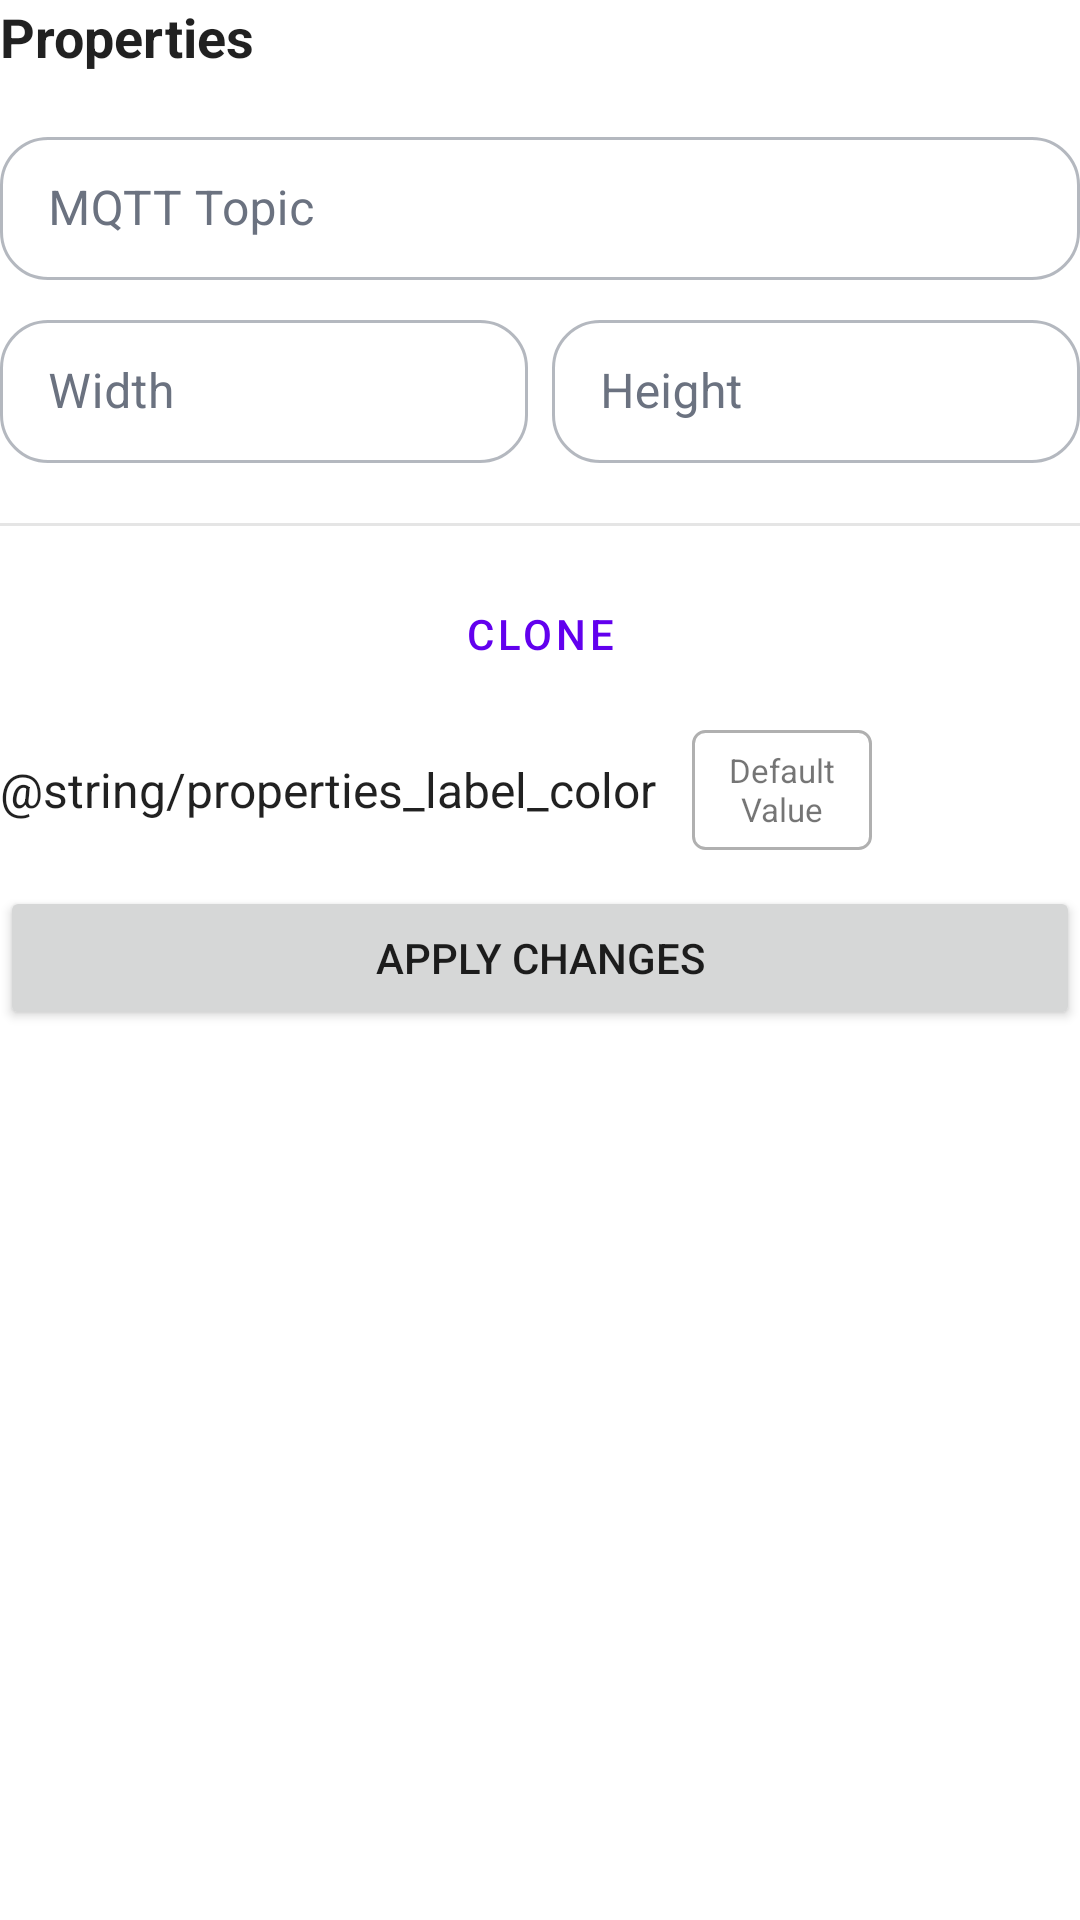

Write the Android layout XML for this screen, with the resource values it uses.
<!-- AndroidManifest.xml: application theme Theme.Helloworld -->
<!-- res/layout/layout_sidebar_properties.xml -->
<?xml version="1.0" encoding="utf-8"?>
<LinearLayout xmlns:android="http://schemas.android.com/apk/res/android"
    xmlns:app="http://schemas.android.com/apk/res-auto"
    android:layout_width="match_parent"
    android:layout_height="wrap_content"
    android:background="?android:attr/colorBackground"
    android:clickable="true"
    android:focusable="true"
    android:orientation="vertical">
    
    <TextView 
        android:text="@string/properties_title"
        android:textSize="18sp" 
        android:textStyle="bold" 
        android:textColor="?android:attr/textColorPrimary"
        android:layout_marginBottom="16dp"
        android:layout_width="wrap_content"
        android:layout_height="wrap_content"/>
        
    
    <com.google.android.material.textfield.TextInputLayout
        android:layout_width="match_parent"
        android:layout_height="wrap_content"
        android:hint="@string/properties_label_topic"
        style="@style/Widget.App.TextInputLayout.Properties"
        android:layout_marginBottom="8dp">
        <com.google.android.material.textfield.TextInputEditText
            android:id="@+id/etPropTopicConfig"
            android:layout_width="match_parent"
            android:layout_height="wrap_content"
            android:textColor="?android:attr/textColorPrimary"/>
    </com.google.android.material.textfield.TextInputLayout>
    
    
     <LinearLayout
        android:layout_width="match_parent"
        android:layout_height="wrap_content"
        android:orientation="horizontal"
        android:baselineAligned="false"
        android:layout_marginBottom="8dp">
         <com.google.android.material.textfield.TextInputLayout
            android:layout_width="0dp"
            android:layout_weight="1"
            android:layout_height="wrap_content"
            android:hint="@string/properties_label_width"
            style="@style/Widget.App.TextInputLayout.Properties"
            android:layout_marginEnd="8dp">
            <com.google.android.material.textfield.TextInputEditText
                android:id="@+id/etPropWidth"
                android:importantForAutofill="no"
                android:inputType="number"
                android:layout_width="match_parent"
                android:layout_height="wrap_content"
                android:textColor="?android:attr/textColorPrimary"/>

        </com.google.android.material.textfield.TextInputLayout>
        
        <com.google.android.material.textfield.TextInputLayout
            android:layout_width="0dp"
            android:layout_weight="1"
            android:layout_height="wrap_content"
            android:hint="@string/properties_label_height"
            style="@style/Widget.App.TextInputLayout.Properties">
            <com.google.android.material.textfield.TextInputEditText
                android:id="@+id/etPropHeight"
                android:importantForAutofill="no"
                android:inputType="number"
                android:layout_width="match_parent"
                android:layout_height="wrap_content"
                android:textColor="?android:attr/textColorPrimary"/>
        </com.google.android.material.textfield.TextInputLayout>
    </LinearLayout>
    
    
    <View
        android:layout_width="match_parent"
        android:layout_height="1dp"
        android:background="@color/divider_line"
        android:layout_marginTop="12dp"
        android:layout_marginBottom="12dp"/>
    
    
    <Button
        android:id="@+id/btnClone"
        android:layout_width="match_parent"
        android:layout_height="wrap_content"
        android:text="@string/properties_btn_clone"
        android:layout_marginBottom="8dp"
        style="@style/Widget.MaterialComponents.Button.OutlinedButton"/>
    
    
    <LinearLayout
        android:layout_width="match_parent"
        android:layout_height="wrap_content"
        android:orientation="horizontal"
        android:gravity="center_vertical"
        android:layout_marginBottom="12dp">
        
        <TextView
            android:layout_width="wrap_content"
            android:layout_height="wrap_content"
            android:text="@string/properties_label_color"
            android:textSize="16sp"
            android:textColor="?android:attr/textColorPrimary"
            android:layout_marginEnd="12dp"/>
            
        <TextView
            android:id="@+id/vPropColorPreview"
            android:layout_width="60dp"
            android:layout_height="40dp"
            android:gravity="center"
            android:text="@string/properties_label_default"
            android:textSize="11sp"
            android:background="@drawable/bg_color_preview"
            android:clickable="true"
            android:focusable="true"/>
            
        
        <EditText
            android:id="@+id/etPropColor"
            android:layout_width="0dp"
            android:layout_height="wrap_content"
            android:layout_weight="1"
            android:hint="#RRGGBB"
            android:visibility="gone"/>
            
         <TextView
            android:id="@+id/tvColorHex"
            android:layout_width="wrap_content"
            android:layout_height="wrap_content"
            android:text="#FFFFFF"
            android:textColor="?android:attr/textColorSecondary"
            android:textSize="14sp"
            android:visibility="gone"/>
            
    </LinearLayout>
        
    
    <LinearLayout
        android:id="@+id/containerSpecificProps"
        android:layout_width="match_parent"
        android:layout_height="wrap_content"
        android:orientation="vertical"
        android:paddingStart="4dp"
        android:paddingEnd="4dp">
        
    </LinearLayout>

    
    <EditText
        android:id="@+id/etPropName"
        android:layout_width="0dp"
        android:layout_height="0dp"
        android:visibility="gone"/>

    <Button
        android:id="@+id/btnSaveProps"
        android:layout_width="match_parent"
        android:layout_height="wrap_content"
        android:text="@string/properties_btn_apply"/>
        
</LinearLayout>
<!-- resources referenced by this layout -->
<resources>
  <color name="divider_line">#1A000000</color>
  <!-- drawable bg_color_preview (drawable) -->
  <?xml version="1.0" encoding="utf-8"?>
  <shape xmlns:android="http://schemas.android.com/apk/res/android">
      <stroke android:width="1dp" android:color="#B0B0B0"/>
      <corners android:radius="4dp"/>
      <solid android:color="#FFFFFF"/>
  </shape>
  <string name="properties_btn_apply">Apply Changes</string>
  <string name="properties_btn_clone">Clone</string>
  <string name="properties_label_default">Default Value</string>
  <string name="properties_label_height">Height</string>
  <string name="properties_label_topic">MQTT Topic</string>
  <string name="properties_label_width">Width</string>
  <string name="properties_title">Properties</string>
  <style name="Widget.App.TextInputLayout.Properties" parent="Widget.MaterialComponents.TextInputLayout.OutlinedBox.Dense">
          <item name="boxCornerRadiusTopStart">@dimen/prop_input_corner_radius</item>
          <item name="boxCornerRadiusTopEnd">@dimen/prop_input_corner_radius</item>
          <item name="boxCornerRadiusBottomStart">@dimen/prop_input_corner_radius</item>
          <item name="boxCornerRadiusBottomEnd">@dimen/prop_input_corner_radius</item>
          <item name="boxStrokeColor">@color/prop_input_stroke_selector</item>
          <item name="boxStrokeWidth">1dp</item>
          <item name="hintTextColor">@color/props_primary</item>
          <item name="android:textColorHint">@color/prop_text_secondary</item>
      </style>
  <style name="Theme.Helloworld" parent="Theme.MaterialComponents.DayNight.NoActionBar">
          
          <item name="colorPrimary">@color/purple_500</item>
          <item name="colorPrimaryVariant">@color/purple_700</item>
          <item name="colorOnPrimary">@color/white</item>
          
          <item name="colorSecondary">@color/teal_200</item>
          <item name="colorSecondaryVariant">@color/teal_700</item>
          <item name="colorOnSecondary">@color/black</item>
          
          
          <item name="android:statusBarColor">@android:color/transparent</item>
          <item name="android:windowLightStatusBar">true</item>
          <item name="autoCompleteTextViewStyle">@style/Widget.App.AutoCompleteTextView.Properties.Dropdown</item>
          
      </style>
  <dimen name="prop_input_corner_radius">16dp</dimen>
  <color name="props_primary">#a573bc</color>
  <color name="prop_text_secondary">#6B7280</color>
  <color name="purple_500">#FF6200EE</color>
  <color name="purple_700">#FF3700B3</color>
  <color name="white">#FFFFFFFF</color>
  <color name="teal_200">#FF03DAC5</color>
  <color name="teal_700">#FF018786</color>
  <color name="black">#FF000000</color>
  <style name="Widget.App.AutoCompleteTextView.Properties.Dropdown" parent="Widget.AppCompat.AutoCompleteTextView">
          <item name="android:minHeight">@dimen/prop_input_height_inner</item>
          <item name="android:textSize">@dimen/prop_dropdown_text_size</item>
          <item name="android:textColor">@color/prop_text_primary</item>
          <item name="android:gravity">center_vertical</item>
          <item name="android:paddingStart">@dimen/prop_dropdown_padding_horizontal</item>
          <item name="android:paddingEnd">@dimen/prop_dropdown_padding_horizontal</item>
          <item name="android:maxLines">1</item>
          <item name="android:ellipsize">end</item>
      </style>
  <dimen name="prop_input_height_inner">52dp</dimen>
  <dimen name="prop_dropdown_text_size">13sp</dimen>
  <color name="prop_text_primary">#1F2937</color>
  <dimen name="prop_dropdown_padding_horizontal">16dp</dimen>
</resources>
